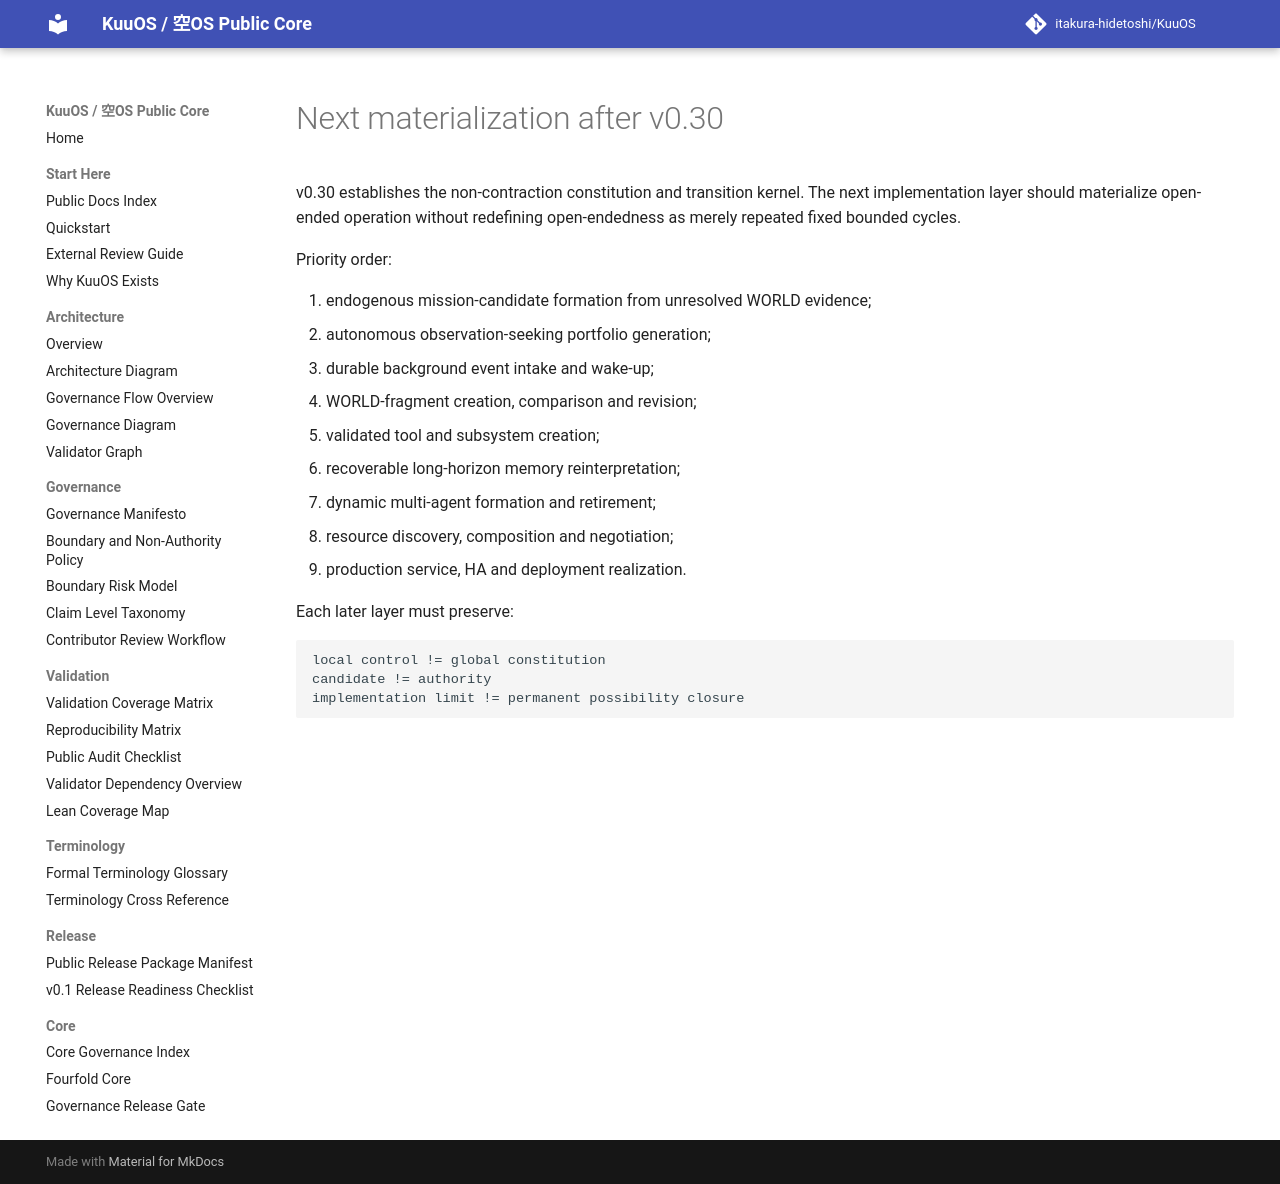

repository: itakura-hidetoshi/KuuOS · page: KUUOS_OPEN_ENDED_BACKGROUND_AGENCY_v0_30_NEXT/index.html · generator: mkdocs

# Next materialization after v0.30

v0.30 establishes the non-contraction constitution and transition kernel. The next implementation layer should materialize open-ended operation without redefining open-endedness as merely repeated fixed bounded cycles.

Priority order:

1. endogenous mission-candidate formation from unresolved WORLD evidence;
2. autonomous observation-seeking portfolio generation;
3. durable background event intake and wake-up;
4. WORLD-fragment creation, comparison and revision;
5. validated tool and subsystem creation;
6. recoverable long-horizon memory reinterpretation;
7. dynamic multi-agent formation and retirement;
8. resource discovery, composition and negotiation;
9. production service, HA and deployment realization.

Each later layer must preserve:

```text
local control != global constitution
candidate != authority
implementation limit != permanent possibility closure
```
